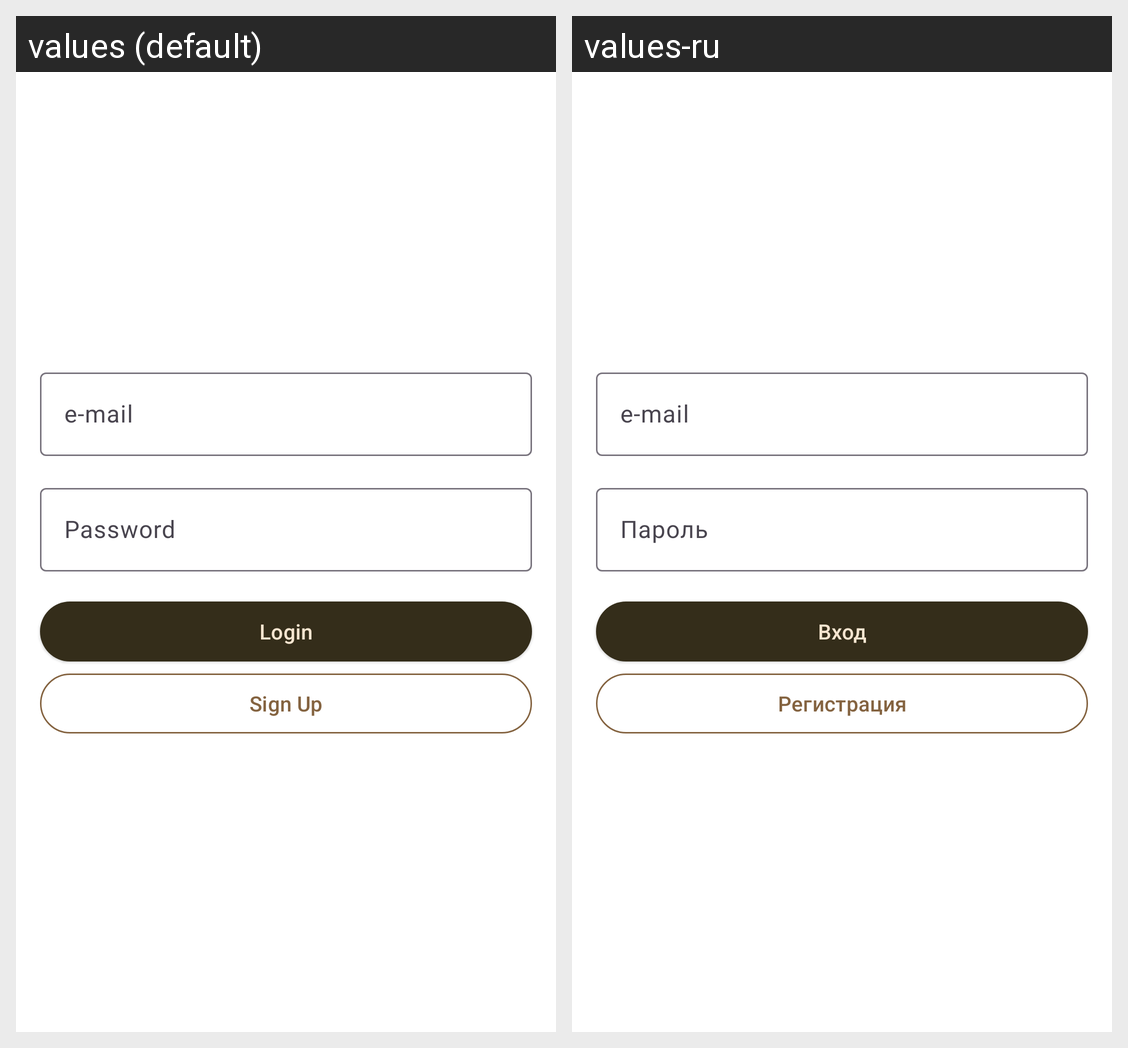

For this localized Android screen grid, give each drawn string resource with its value in every locale shown.
Android screen res/layout/fragment_login.xml rendered under 2 locales, left to right: values (default), values-ru. Device: Nexus 5 (rendered at 1080×1920; each locale shown at half size, 540×960, under a caption strip naming it); theme Theme.CoffeeShops.
Strings drawn on this screen, with the default value and each locale's value (text and hints the layout hard-codes, and strings that could not be matched under every locale, appear in the picture but are not listed):

auth_hint_email
  values: e-mail
  values-ru: e-mail  [not translated; the default value is used]

auth_hint_password
  values: Password
  values-ru: Пароль

label_login
  values: Login
  values-ru: Вход

label_sign_up
  values: Sign Up
  values-ru: Регистрация
